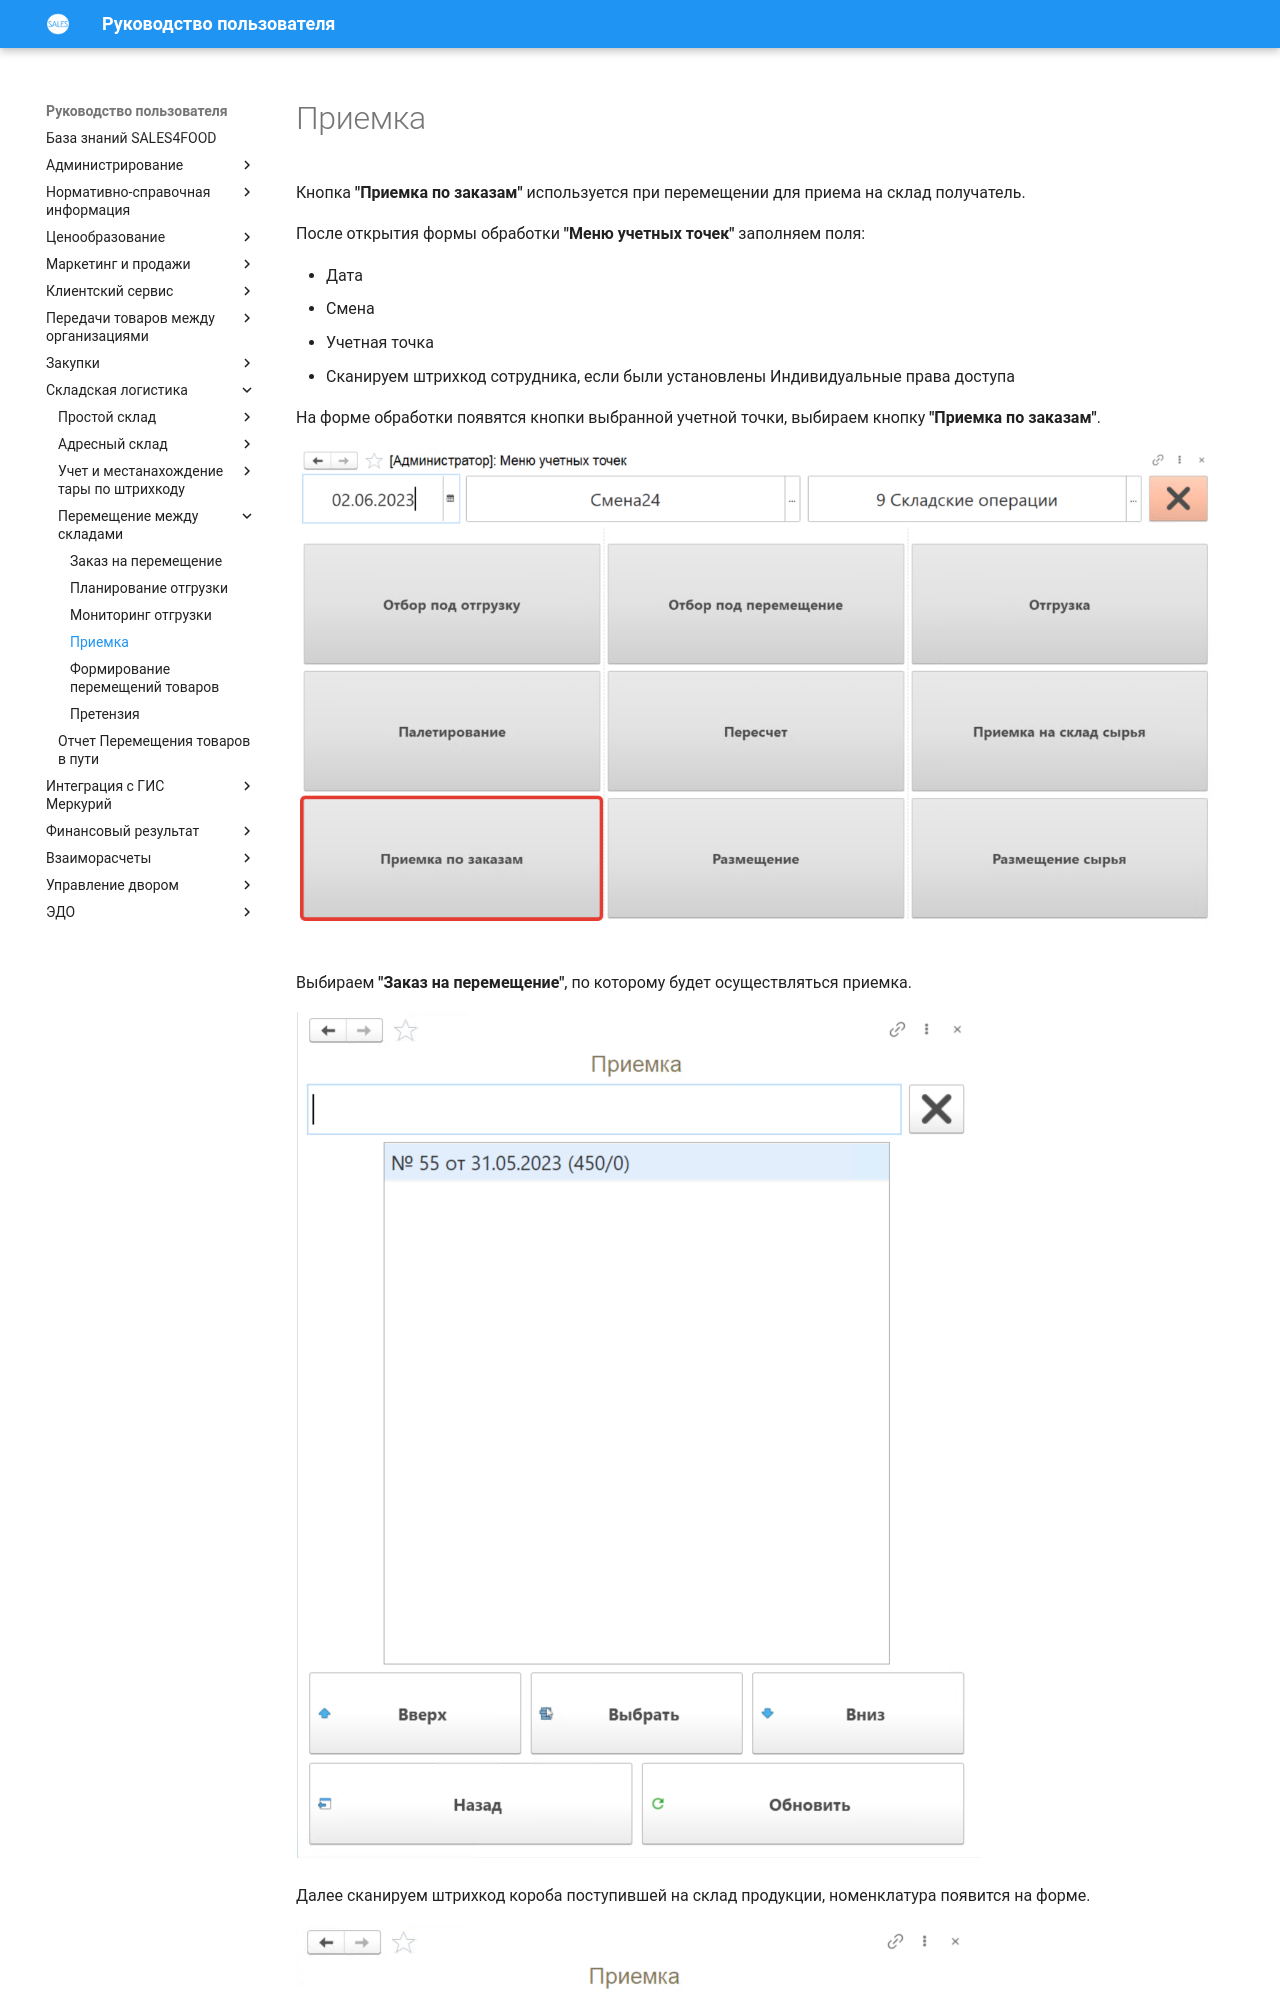

repository: Konstanta-it/sales4food · page: Warehouse/MovingProducts/Acceptance/index.html · generator: mkdocs

# Приемка

Кнопка **"Приемка по заказам"** используется при перемещении для приема на склад получатель.

После открытия формы обработки **"Меню учетных точек"** заполняем поля:

- Дата
- Смена
- Учетная точка
- Сканируем штрихкод сотрудника, если были установлены Индивидуальные права доступа

На форме обработки появятся кнопки выбранной учетной точки, выбираем кнопку **"Приемка по заказам"**.

[![1][1]][1]

Выбираем **"Заказ на перемещение"**, по которому будет осуществляться приемка.

[![2][2]][2]

Далее сканируем штрихкод короба поступившей на склад продукции, номенклатура появится на форме.

[![3][3]][3]

Для завершения работы по приемке нажимаем кнопку **"Завершить"**.

В результате будет создан документ **"Распоряжение на приемку"**. 

[![4][4]][4]
